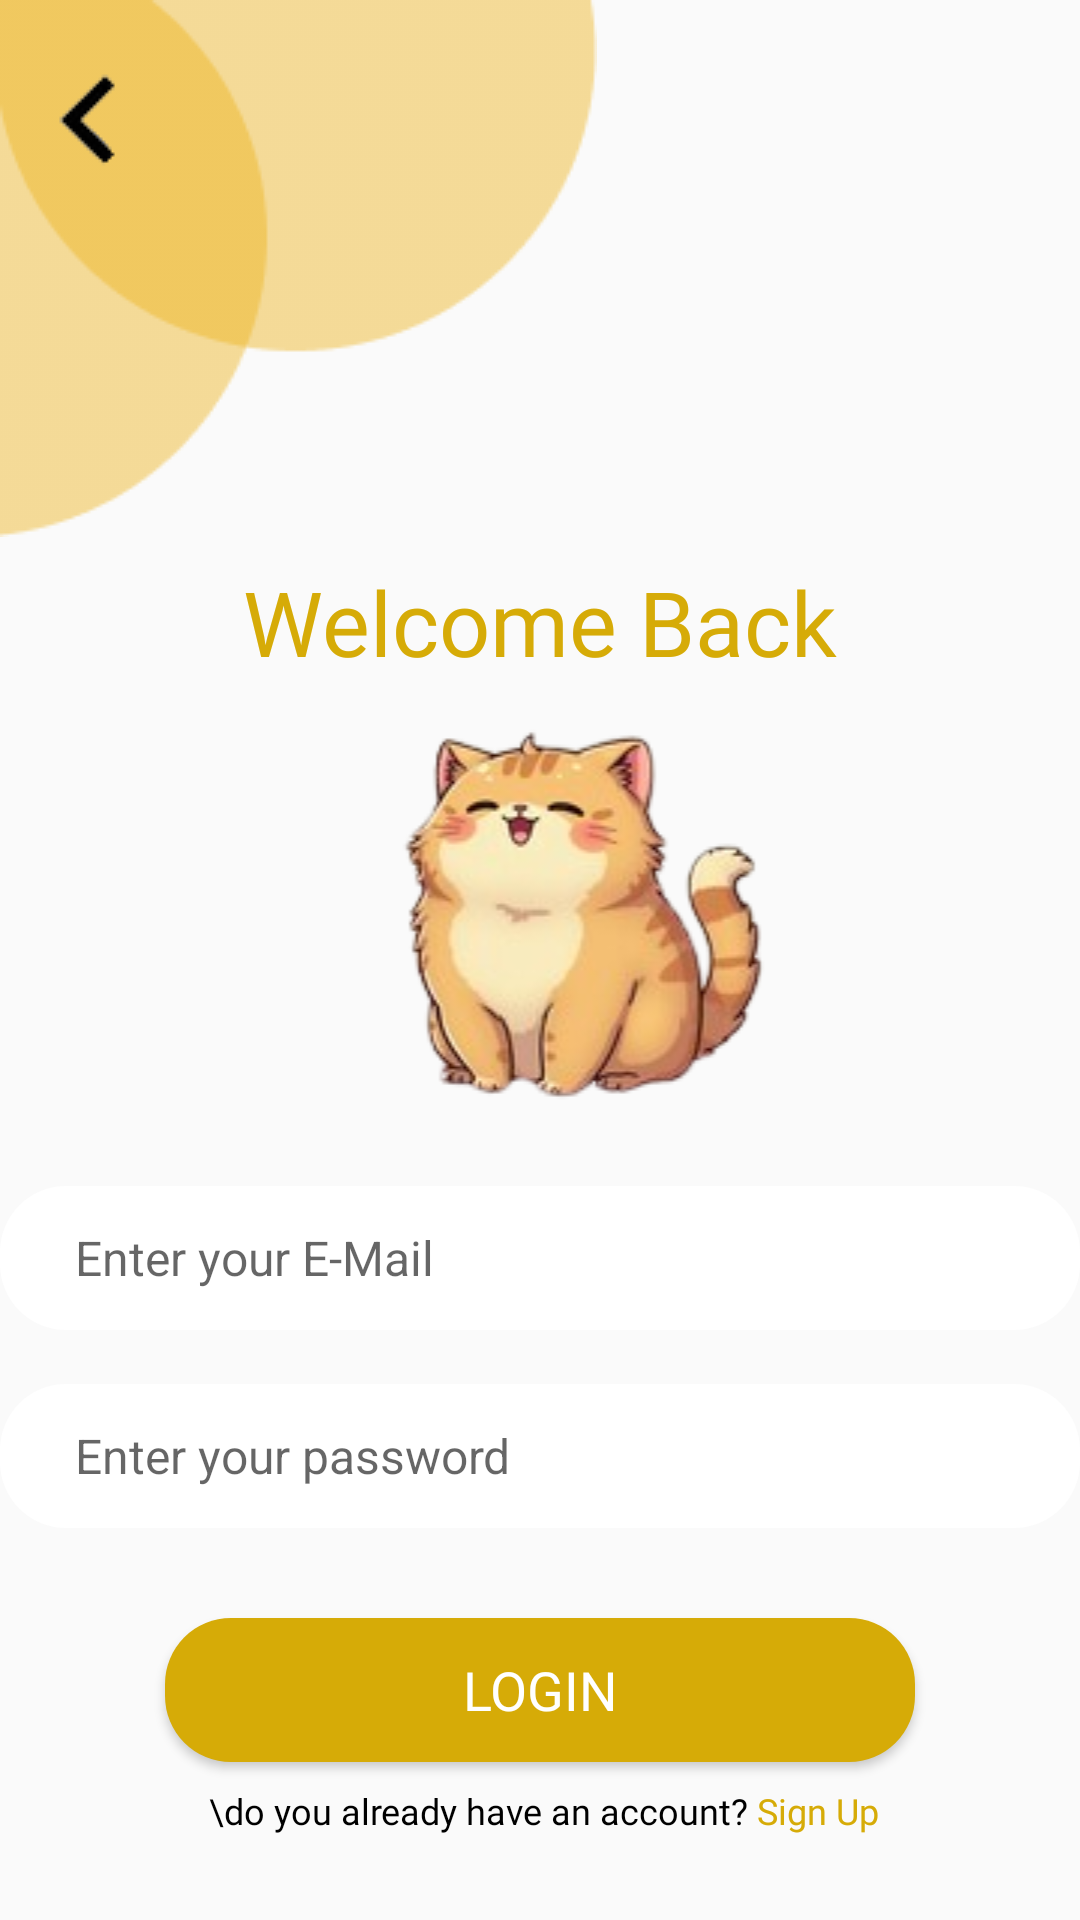

This screen was rendered from an Android layout file. Write that file and the resources it references.
<!-- AndroidManifest.xml: application theme Theme.Animora -->
<!-- res/layout/activity_login.xml -->
<?xml version="1.0" encoding="utf-8"?>
<RelativeLayout xmlns:android="http://schemas.android.com/apk/res/android"
    xmlns:app="http://schemas.android.com/apk/res-auto"
    xmlns:tools="http://schemas.android.com/tools"
    android:id="@+id/main"
    android:layout_width="match_parent"
    android:layout_height="match_parent"
    tools:context=".Activity.LoginActivity">

    <ImageView
        android:id="@+id/shape_login"
        android:layout_width="wrap_content"
        android:layout_height="wrap_content"
        android:layout_alignParentLeft="true"
        android:layout_alignParentTop="true"
        android:src="@drawable/shape" />

    <ImageView
        android:layout_width="wrap_content"
        android:layout_height="wrap_content"
        android:src="@drawable/backbutton"
        android:id="@+id/back_log"
        android:layout_marginTop="10dp"/>
    <TextView
        android:id="@+id/judullogin"
        android:layout_width="wrap_content"
        android:layout_height="wrap_content"
        android:layout_below="@id/shape_login"
        android:layout_centerHorizontal="true"
        android:layout_marginTop="8dp"
        android:text="Welcome Back"
        android:textSize="30dp"
        android:fontFamily="@font/poppinsbold"
        android:textColor="@color/ButtonColor" />

    <ImageView
        android:layout_width="match_parent"
        android:layout_height="wrap_content"
        android:src="@drawable/petlog"
        android:id="@+id/petlog"
        android:layout_below="@+id/judullogin"
        android:paddingLeft="25dp"
        />
    <LinearLayout
        android:id="@+id/ly_2"
        android:layout_width="match_parent"
        android:layout_height="wrap_content"
        android:orientation="vertical"
        android:layout_below="@id/petlog"
        android:layout_marginTop="18dp">

        <EditText
            android:layout_width="match_parent"
            android:layout_height="48dp"
            android:background="@drawable/buttonshape"
            android:hint="Enter your E-Mail"
            android:paddingLeft="25dp"
            android:backgroundTint="@color/white"
            android:id="@+id/emaillogin"/>

        <EditText
            android:layout_width="match_parent"
            android:layout_height="48dp"
            android:background="@drawable/buttonshape"
            android:hint="Enter your password"
            android:inputType="textPassword"
            android:paddingLeft="25dp"
            android:layout_marginTop="18dp"
            android:backgroundTint="@color/white"
            android:id="@+id/passwordlogin"/>
    </LinearLayout>
    <Button
        android:id="@+id/but_log"
        android:layout_width="wrap_content"
        android:layout_height="wrap_content"
        android:text="login"
        android:layout_below="@id/ly_2"
        android:layout_marginTop="30dp"
        android:layout_centerHorizontal="true"
        android:background="@drawable/buttonshape"
        android:width="250dp"
        android:fontFamily="@font/poppinsextra"
        android:textSize="18dp"
        android:textColor="@color/white"
        />
    <LinearLayout
        android:layout_width="match_parent"
        android:layout_height="wrap_content"
        android:orientation="horizontal"
        android:layout_below="@id/but_log"
        android:layout_marginTop="8dp"
        android:gravity="center">
        <TextView
            android:layout_width="wrap_content"
            android:layout_height="match_parent"
            android:text=" \do you already have an account?"
            android:fontFamily="@font/poppinsregular"
            android:textColor="@color/black"
            android:textSize="12sp"
            />
        <TextView
            android:layout_width="wrap_content"
            android:layout_height="match_parent"
            android:text=" Sign Up"
            android:fontFamily="@font/poppinsregular"
            android:textSize="12sp"
            android:id="@+id/txt_reg"
            android:textColor="@color/ButtonColor"
            />
    </LinearLayout>
</RelativeLayout>
<!-- resources referenced by this layout -->
<resources>
  <color name="ButtonColor">#d6ab07</color>
  <color name="black">#FF000000</color>
  <color name="white">#FFFFFFFF</color>
  <!-- drawable backbutton: png bitmap (drawable, 1111 bytes) -->
  <!-- drawable buttonshape (drawable) -->
  <?xml version="1.0" encoding="utf-8"?>
  <shape android:shape="rectangle" xmlns:android="http://schemas.android.com/apk/res/android">
   <solid android:color="@color/ButtonColor" />
      <corners android:radius="22dp"/>
  </shape>
  <!-- drawable petlog: png bitmap (drawable, 31729 bytes) -->
  <!-- drawable shape: png bitmap (drawable, 3261 bytes) -->
  <style name="Theme.Animora" parent="Base.Theme.Animora">
          <item name="android:textSize">16sp</item>
          <item name="android:textColor">@color/black</item>
      </style>
  <style name="Base.Theme.Animora" parent="Theme.AppCompat.Light.DarkActionBar">
          <item name="colorPrimary">@color/ButtonColor</item>
          <item name="colorOnPrimary">@color/PrimaryColor</item>
          <item name="colorSecondary">@color/SecondaryColor</item>
      </style>
  <color name="PrimaryColor">#50C2C9</color>
  <color name="SecondaryColor">#55BBAF</color>
</resources>
